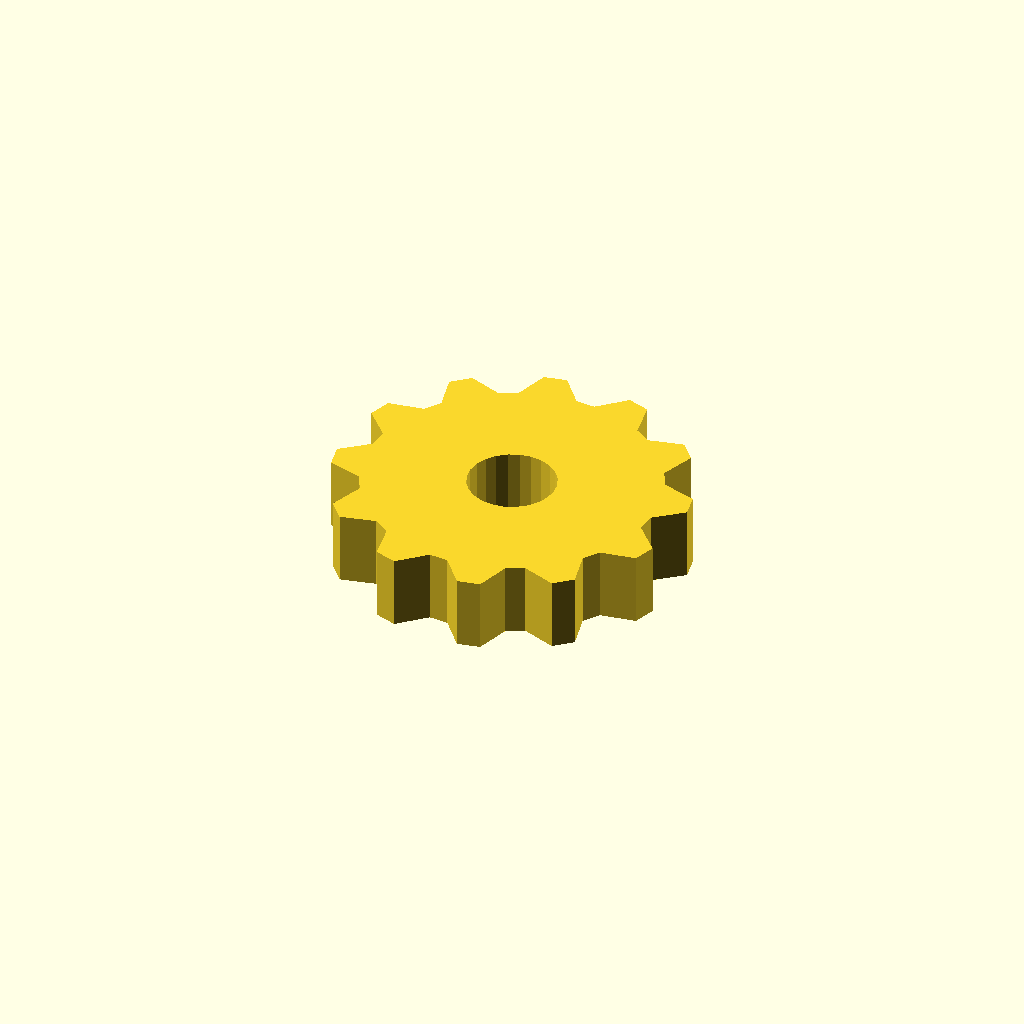
Cell 1 — every parameter at its default value.
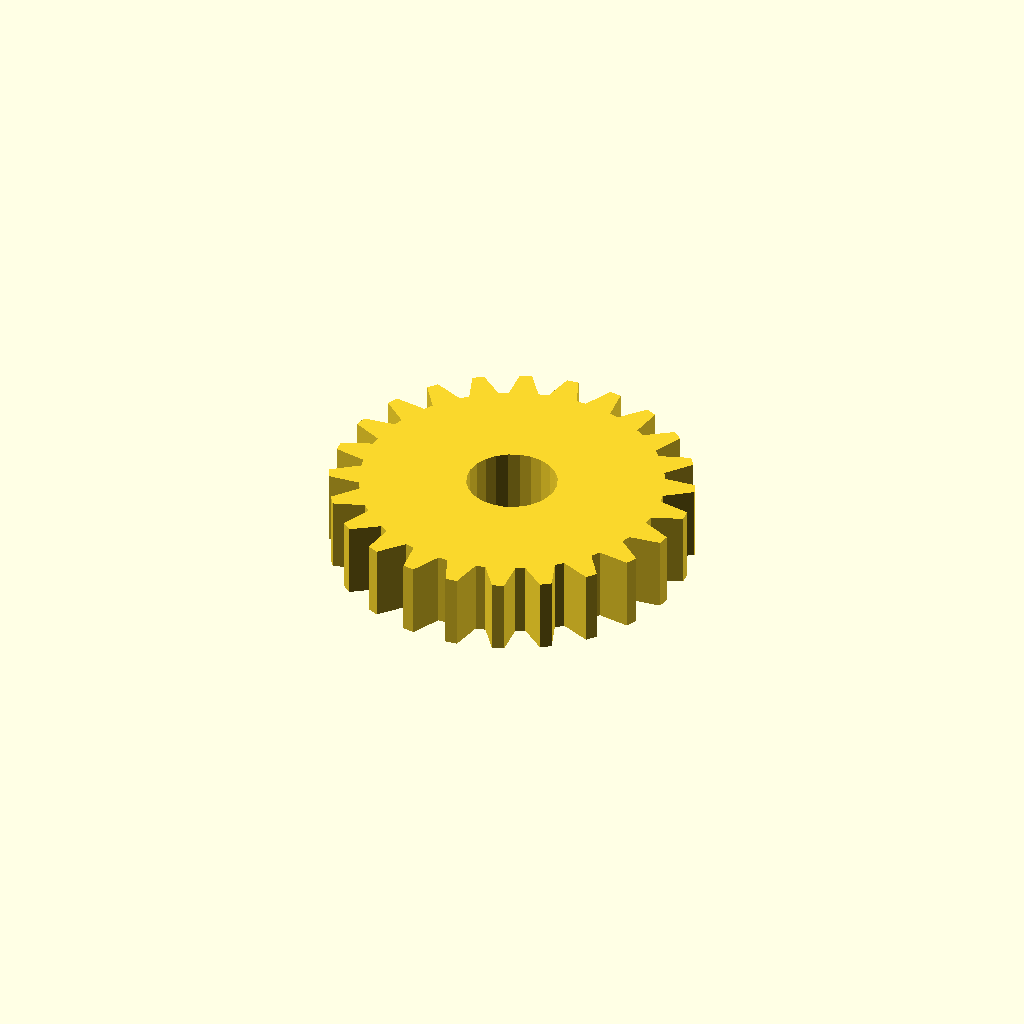
Cell 2 — teeth set to 24, the other parameters unchanged.
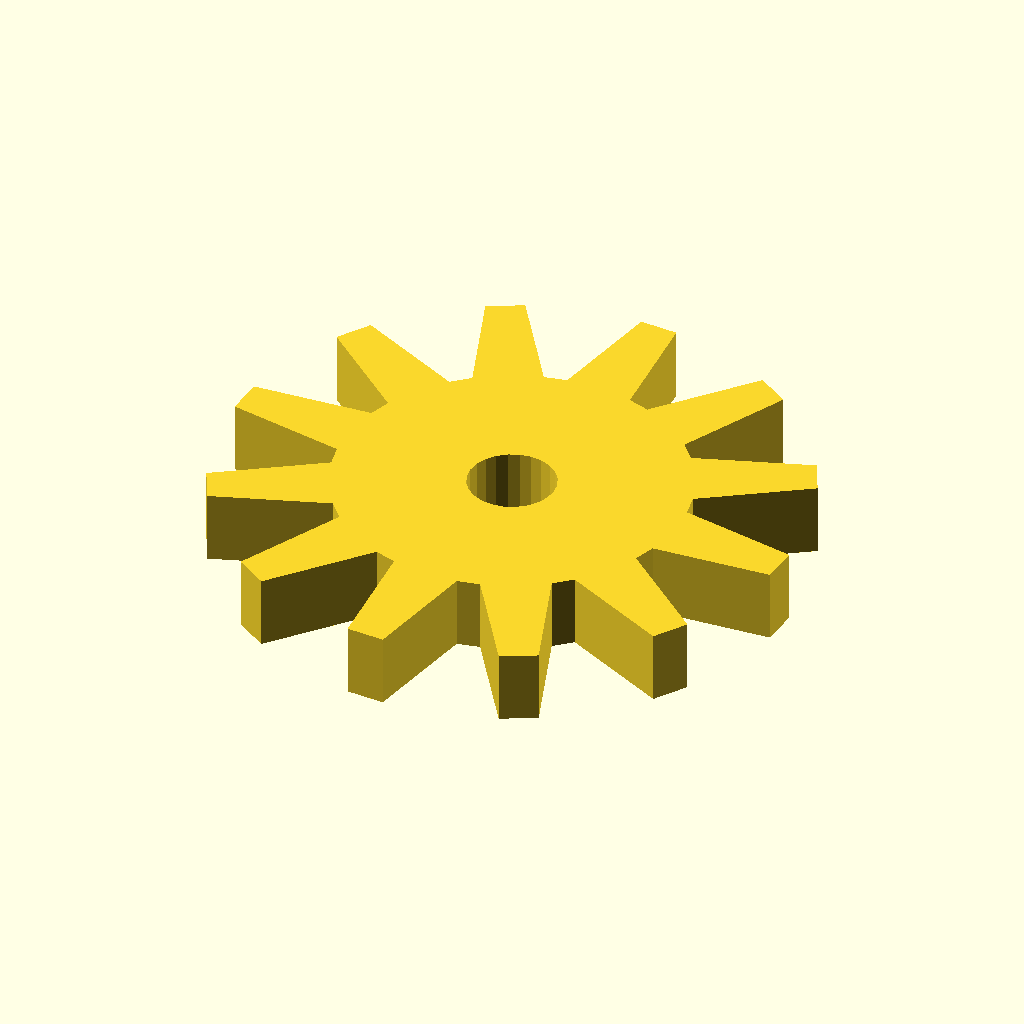
Cell 3: r_root = 20 (everything else at default).
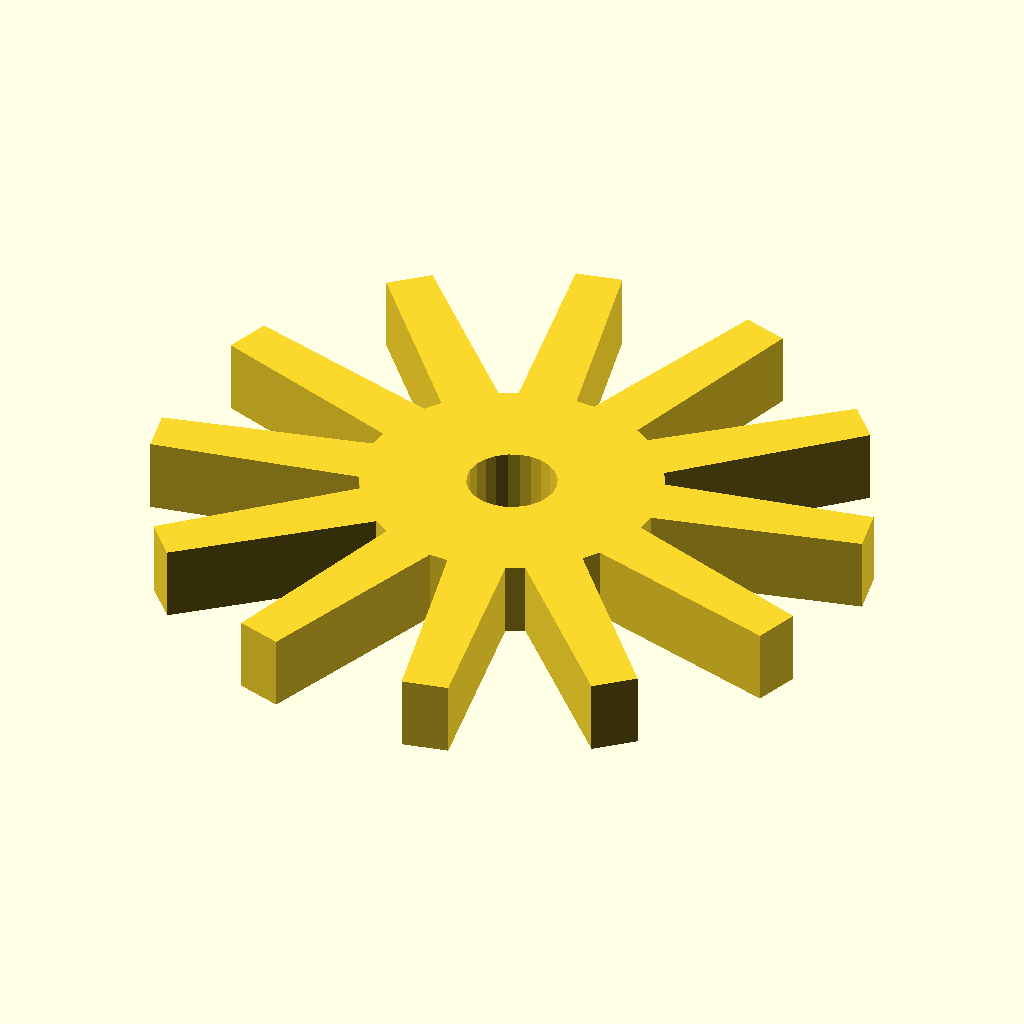
Cell 4: the same model with r_tip = 24.
All cells are drawn from one camera (rotation 55°, 0°, 25°, orthographic, colour scheme Cornfield), so only the parameter changes between them.
The OpenSCAD source (tests/compat/cases/model_gear_polygon.scad):
// Simple gear from polygon + list comprehension.
teeth = 12;
r_root = 10;
r_tip = 12;
function gear_points(n, r1, r2) = [
  for (i = [0:n - 1]) each [
    [r1 * cos(360 * i / n), r1 * sin(360 * i / n)],
    [r2 * cos(360 * (i + 0.25) / n), r2 * sin(360 * (i + 0.25) / n)],
    [r2 * cos(360 * (i + 0.5) / n), r2 * sin(360 * (i + 0.5) / n)],
    [r1 * cos(360 * (i + 0.75) / n), r1 * sin(360 * (i + 0.75) / n)]
  ]
];
pts = gear_points(teeth, r_root, r_tip);
echo(len(pts));
linear_extrude(height = 5, convexity = 4)
  difference() {
    polygon(pts);
    circle(r = 3, $fn = 24);
  }
Customizer parameters (derived from the source; name, type, default, range or options):
teeth: number, default 12
r_root: number, default 10
r_tip: number, default 12
